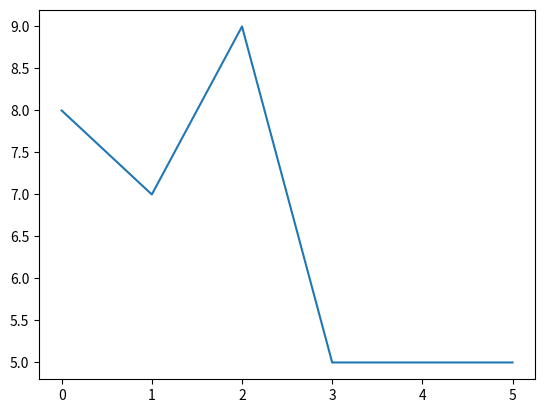
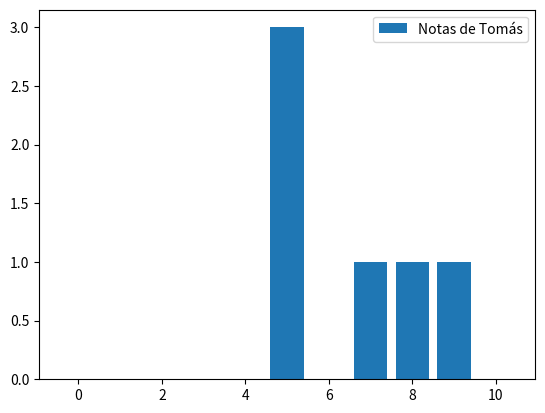
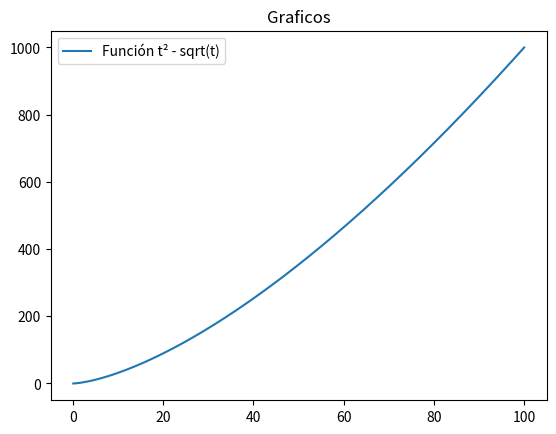

Reproduce these figures in Python, in order.
#!/usr/bin/env python
import numpy as np
import matplotlib.pyplot as plt


class Alumno:
    def __init__(self, nombre, legajo):
        self.nombre = nombre
        self.legajo = legajo
        self.notas = []
        
    def nota_de_cursada(self):
        if len(self.notas) == 0:
            return 0
        return np.mean(self.notas)
    
    def obtener_notas(self):
        return np.array(self.notas)
    
    def cargar_nota(self, nota):
        if 0 <= nota <= 10:
            self.notas.append(nota)
            
    def __lt__(self, other):
        return self.nota_de_cursada() < other.nota_de_cursada()
    
    def __eq__(self, other):
        return self.nota_de_cursada() == other.nota_de_cursada()
    
    def __repr__(self):
        return f"Alumno('{self.nombre}', {self.legajo})"
            
tomas = Alumno("Tomás", 45345)
joaquin = Alumno("Joaquín", 96832)
lolo = Alumno("Mateo", 92842)

tomas.cargar_nota(8)
tomas.cargar_nota(7)
tomas.cargar_nota(9)
tomas.cargar_nota(5)
tomas.cargar_nota(5)
tomas.cargar_nota(5)


joaquin.cargar_nota(10)
joaquin.cargar_nota(7.5)
joaquin.cargar_nota(5)
joaquin.cargar_nota(9)

lolo.cargar_nota(2)
lolo.cargar_nota(3.5)
lolo.cargar_nota(6)
lolo.cargar_nota(10)

alumnos = [tomas, joaquin, lolo]
plt.plot(tomas.notas, label="Notas de Tomás")

plt.figure()
notas = [0]* 11
for nota in tomas.notas:
    notas[nota] += 1
plt.bar(range(0, 11), notas, label="Notas de Tomás")
plt.legend()


plt.figure()
t = np.linspace(0.1, 100, 1000)
r = t ** 2/np.sqrt(t)
plt.plot(t, r, label="Función t² - sqrt(t)")
plt.title("Graficos")
plt.legend()